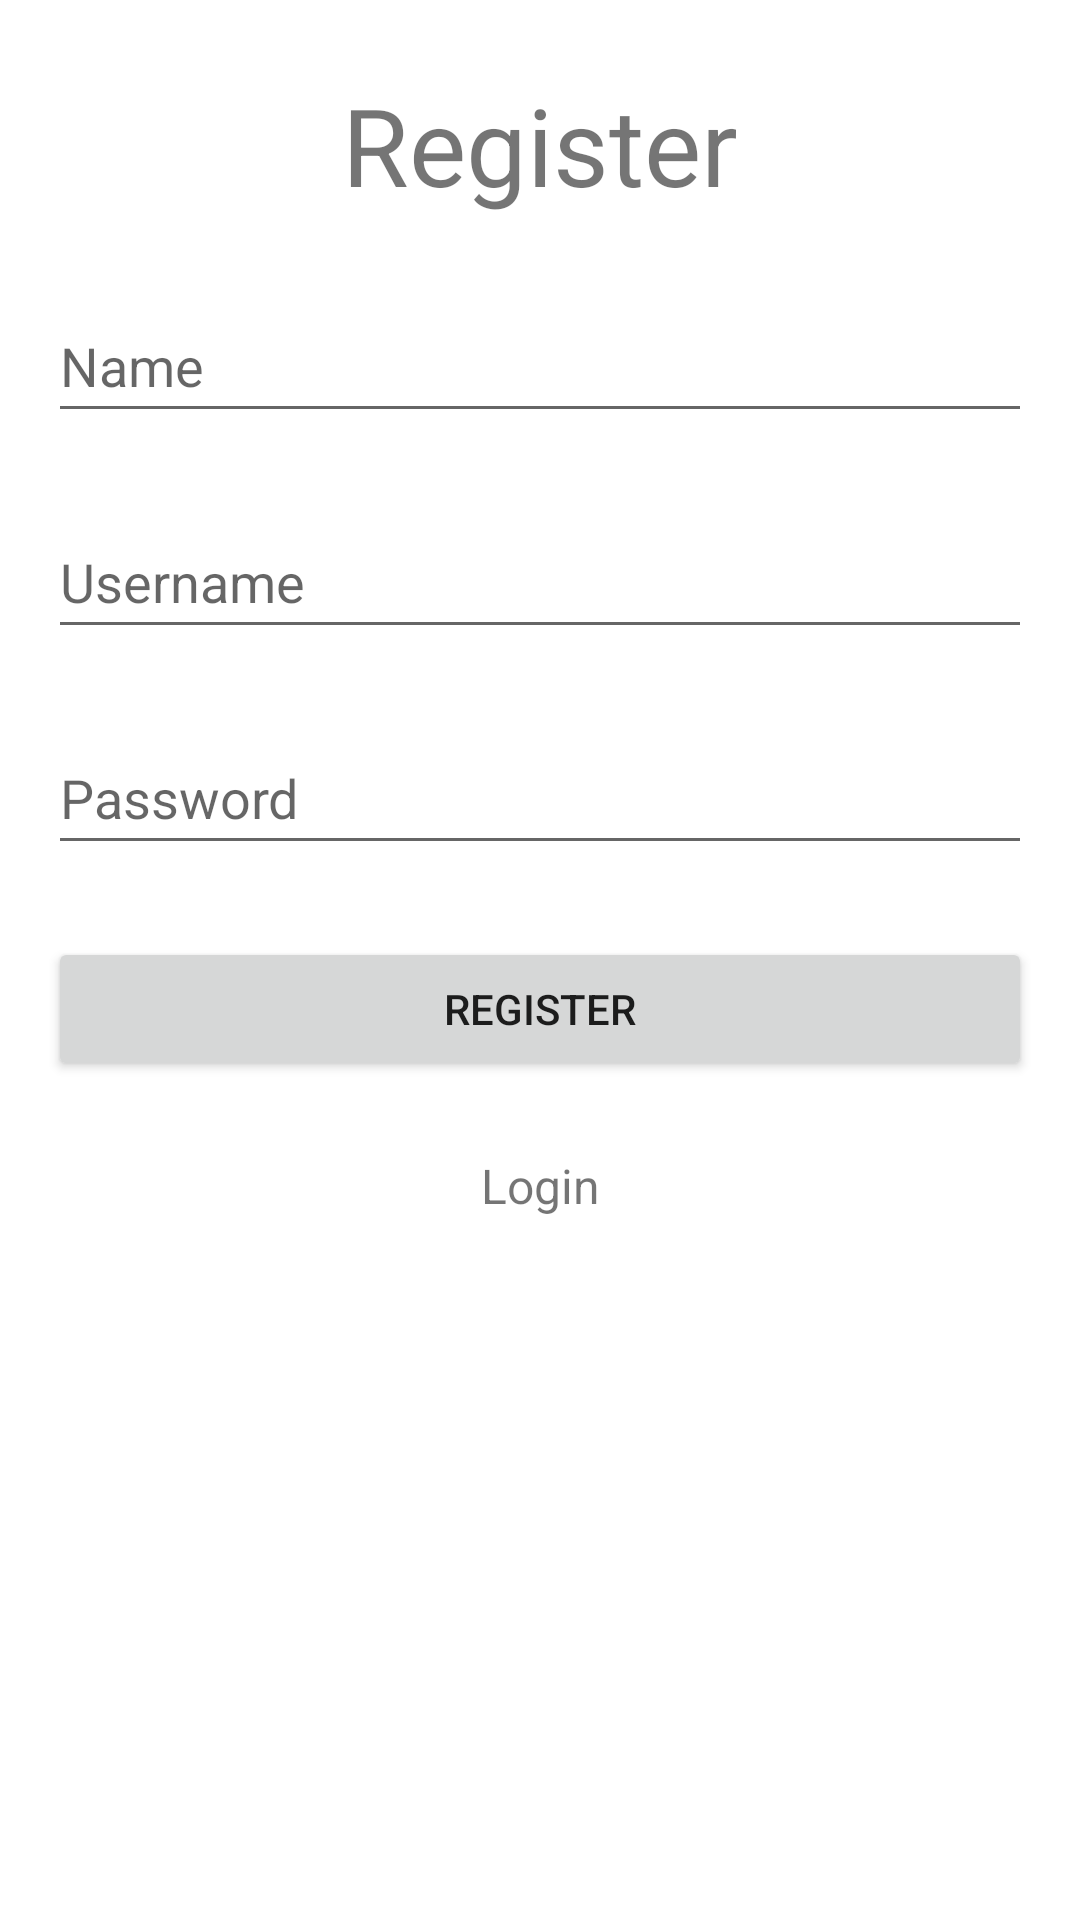

Produce the Android XML layout that renders to this screen, including the resource entries it uses.
<!-- AndroidManifest.xml: application theme Theme.Assessment2 -->
<!-- res/layout/fragment_register.xml -->
<?xml version="1.0" encoding="utf-8"?>
<androidx.constraintlayout.widget.ConstraintLayout xmlns:android="http://schemas.android.com/apk/res/android"
    xmlns:app="http://schemas.android.com/apk/res-auto"
    xmlns:tools="http://schemas.android.com/tools"
    android:layout_width="match_parent"
    android:layout_height="match_parent"
    tools:context=".ui.register.RegisterFragment">

    <TextView
        android:id="@+id/textView"
        android:layout_width="wrap_content"
        android:layout_height="wrap_content"
        android:layout_marginTop="24dp"
        android:text="@string/register"
        android:textSize="36sp"
        app:layout_constraintEnd_toEndOf="parent"
        app:layout_constraintStart_toStartOf="parent"
        app:layout_constraintTop_toTopOf="parent" />

    <EditText
        android:id="@+id/inputNameRegister"
        android:layout_width="0dp"
        android:layout_height="wrap_content"
        android:layout_marginStart="16dp"
        android:layout_marginTop="24dp"
        android:layout_marginEnd="16dp"
        android:ems="10"
        android:hint="@string/name"
        android:importantForAutofill="no"
        android:inputType="textPersonName"
        android:minHeight="48dp"
        app:layout_constraintEnd_toEndOf="parent"
        app:layout_constraintStart_toStartOf="parent"
        app:layout_constraintTop_toBottomOf="@+id/textView" />

    <EditText
        android:id="@+id/inputUsernameRegister"
        android:layout_width="0dp"
        android:layout_height="wrap_content"
        android:layout_marginStart="16dp"
        android:layout_marginTop="24dp"
        android:layout_marginEnd="16dp"
        android:ems="10"
        android:hint="@string/username"
        android:importantForAutofill="no"
        android:inputType="textPersonName"
        android:minHeight="48dp"
        app:layout_constraintEnd_toEndOf="parent"
        app:layout_constraintStart_toStartOf="parent"
        app:layout_constraintTop_toBottomOf="@+id/inputNameRegister" />

    <EditText
        android:id="@+id/inputPasswordRegister"
        android:layout_width="0dp"
        android:layout_height="wrap_content"
        android:layout_marginStart="16dp"
        android:layout_marginTop="24dp"
        android:layout_marginEnd="16dp"
        android:ems="10"
        android:hint="@string/password"
        android:importantForAutofill="no"
        android:inputType="textPassword"
        android:minHeight="48dp"
        app:layout_constraintEnd_toEndOf="parent"
        app:layout_constraintStart_toStartOf="parent"
        app:layout_constraintTop_toBottomOf="@+id/inputUsernameRegister" />

    <Button
        android:id="@+id/btnRegister"
        android:layout_width="0dp"
        android:layout_height="wrap_content"
        android:layout_marginStart="16dp"
        android:layout_marginTop="24dp"
        android:layout_marginEnd="16dp"
        android:text="@string/register"
        app:layout_constraintEnd_toEndOf="parent"
        app:layout_constraintStart_toStartOf="parent"
        app:layout_constraintTop_toBottomOf="@+id/inputPasswordRegister" />

    <TextView
        android:id="@+id/toLogin"
        android:layout_width="wrap_content"
        android:layout_height="wrap_content"
        android:layout_marginTop="24dp"
        android:text="@string/login"
        android:textSize="16sp"
        app:layout_constraintEnd_toEndOf="parent"
        app:layout_constraintStart_toStartOf="parent"
        app:layout_constraintTop_toBottomOf="@+id/btnRegister" />

</androidx.constraintlayout.widget.ConstraintLayout>
<!-- resources referenced by this layout -->
<resources>
  <string name="login">Login</string>
  <string name="name">Name</string>
  <string name="password">Password</string>
  <string name="register">Register</string>
  <string name="username">Username</string>
  <style name="Theme.Assessment2" parent="Theme.MaterialComponents.DayNight.DarkActionBar">
          
          <item name="colorPrimary">@color/purple_500</item>
          <item name="colorPrimaryVariant">@color/purple_700</item>
          <item name="colorOnPrimary">@color/white</item>
          
          <item name="colorSecondary">@color/teal_200</item>
          <item name="colorSecondaryVariant">@color/teal_700</item>
          <item name="colorOnSecondary">@color/black</item>
          
          <item name="android:statusBarColor" tools:targetApi="l">?attr/colorPrimaryVariant</item>
  
          
      </style>
  <!-- not gathered from this repository: default colours our renderer supplied (Android Studio template values) -->
  <color name="purple_500">#FF6200EE</color>
  <color name="purple_700">#FF3700B3</color>
  <color name="teal_200">#FF03DAC5</color>
  <color name="teal_700">#FF018786</color>
  <color name="black">#FF000000</color>
  <color name="white">#FFFFFFFF</color>
</resources>
